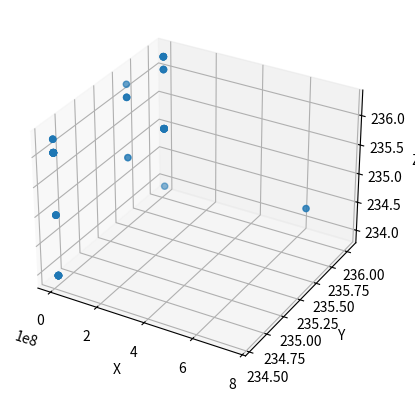

Write Python code to recreate this figure.
# -*- coding: utf-8 -*-
"""
Created on Mon May 13 15:57:14 2024

[redacted]
"""

import numpy as np
import matplotlib.pyplot as plt

def verifier_taille_listes(liste1, liste2, liste3):
    # Vérifier si les listes ont la même taille
    tailles = [len(liste1), len(liste2), len(liste3)]
    taille_min = min(tailles)
    taille_max = max(tailles)

    if taille_min != taille_max:
        # Supprimer les éléments en trop dans les listes plus grandes
        liste1 = liste1[:taille_min]
        liste2 = liste2[:taille_min]
        liste3 = liste3[:taille_min]

    return liste1, liste2, liste3



x = [234.4716488873359, 234.55407408646417, 236.03753458444936, 234.55407408646417, 236.03753458444936, 234.55407408646417, 236.03753458444936, 234.55407408646417, 236.03753458444936, 234.55407408646417, 236.03753458444936, 234.55407408646417, 236.03753458444936, 234.55407408646417, 236.03753458444936, 234.55407408646417, 236.03753458444936, 234.55407408646417, 236.03753458444936, 234.55407408646417, 236.03753458444936, 234.55407408646417, 236.03753458444936, 234.55407408646417, 236.03753458444936, 234.55407408646417, 236.03753458444936, 234.55407408646417, 236.03753458444936, 234.55407408646417, 236.03753458444936, 234.55407408646417, 236.03753458444936, 234.55407408646417, 236.03753458444936, 234.55407408646417, 236.03753458444936, 234.55407408646417, 236.03753458444936, 234.55407408646417, 236.03753458444936, 234.55407408646417, 236.03753458444936, 234.55407408646417, 236.03753458444936, 234.55407408646417, 236.03753458444936, 234.4716488873359, 234.55407408646417, 236.03753458444936, 234.4716488873359, 234.55407408646417, 236.03753458444936, 234.4716488873359, 234.55407408646417, 236.03753458444936, 757583460.9688008, 234.4716488873359, 234.55407408646417, 236.03753458444936, 234.55407408646417, 236.03753458444936, 234.55407408646417, 236.03753458444936, 234.55407408646417, 236.03753458444936, 234.55407408646417, 236.03753458444936, 234.55407408646417, 236.03753458444936, 234.4716488873359, 234.55407408646417, 236.03753458444936, 234.55407408646417, 236.03753458444936, 234.55407408646417, 236.03753458444936, 234.55407408646417, 236.03753458444936, 234.4716488873359]
y= [235.51577530724668, 234.55407408646417, 236.03753458444936, 234.55407408646417, 236.03753458444936, 234.55407408646417, 236.03753458444936, 234.55407408646417, 236.03753458444936, 234.55407408646417, 236.03753458444936, 234.55407408646417, 236.03753458444936, 234.55407408646417, 236.03753458444936, 234.55407408646417, 236.03753458444936, 234.55407408646417, 236.03753458444936, 234.55407408646417, 236.03753458444936, 234.55407408646417, 236.03753458444936, 234.55407408646417, 236.03753458444936, 234.55407408646417, 236.03753458444936, 234.55407408646417, 236.03753458444936, 234.55407408646417, 236.03753458444936, 234.55407408646417, 236.03753458444936, 234.55407408646417, 236.03753458444936, 234.55407408646417, 236.03753458444936, 234.55407408646417, 236.03753458444936, 234.55407408646417, 236.03753458444936, 234.55407408646417, 236.03753458444936, 234.55407408646417, 236.03753458444936, 234.55407408646417, 236.03753458444936, 235.51577530724668, 234.55407408646417, 236.03753458444936, 235.51577530724668, 234.55407408646417, 236.03753458444936, 235.51577530724668, 234.55407408646417, 236.03753458444936, 235.51577530724668, 234.55407408646417, 236.03753458444936, 234.55407408646417, 236.03753458444936, 234.55407408646417, 236.03753458444936, 234.55407408646417, 236.03753458444936, 234.55407408646417, 236.03753458444936, 234.55407408646417, 236.03753458444936, 235.51577530724668, 234.55407408646417, 236.03753458444936, 234.55407408646417, 236.03753458444936, 234.55407408646417, 236.03753458444936, 234.55407408646417, 236.03753458444936, 235.51577530724668]
z = [236.25930314540037, 233.94434784898743, 236.25930314540037, 233.94434784898743, 236.25930314540037, 233.94434784898743, 236.25930314540037, 233.94434784898743, 236.25930314540037, 233.94434784898743, 236.25930314540037, 233.94434784898743, 234.9930259140057, 236.03750470167154, 236.25930314540037, 233.94434784898743, 234.9930259140057, 236.03750470167154, 234.9930259140057, 236.03750470167154, 236.25930314540037, 233.94434784898743, 234.9930259140057, 236.03750470167154, 236.03750470167154, 236.03750470167154, 234.9930259140057, 236.03750470167154, 234.9930259140057, 236.03750470167154, 234.9930259140057, 236.03750470167154, 234.9930259140057, 236.03750470167154, 234.9930259140057, 236.03750470167154, 234.9930259140057, 236.03750470167154, 234.9930259140057, 236.03750470167154, 236.25930314540037, 233.94434784898743, 234.9930259140057, 236.03750470167154, 234.9930259140057, 236.03750470167154, 234.9930259140057, 236.03750470167154, 234.9930259140057, 236.03750470167154, 234.9930259140057, 236.03750470167154, 234.9930259140057, 236.03750470167154, 234.9930259140057, 236.03750470167154, 234.9930259140057, 236.03750470167154, 234.9930259140057, 236.03750470167154, 236.25930314540037, 233.94434784898743, 234.9930259140057, 236.03750470167154, 234.9930259140057, 236.03750470167154, 234.9930259140057, 236.03750470167154, 234.9930259140057, 236.03750470167154, 234.9930259140057, 236.03750470167154, 236.25930314540037, 233.94434784898743, 236.25930314540037, 233.94434784898743, 234.9930259140057, 236.03750470167154, 234.9930259140057, 236.03750470167154, 234.9930259140057, 236.03750470167154, 234.9930259140057, 236.03750470167154, 234.9930259140057, 236.03750470167154]

x, y, z = verifier_taille_listes(x, y, z)


# Créer un objet Axes3D pour le graphique 3D
plt.figure("Exemple de courbe en 3D")
axes = plt.axes(projection="3d")
print(axes, type(axes))

# Tracer les lignes en 3D
axes.scatter(x, y ,z)

# Ajouter des étiquettes pour les axes
axes.set_xlabel("X")
axes.set_ylabel("Y")
axes.set_zlabel("Z")

# Afficher le graphique en 3D
plt.show()
